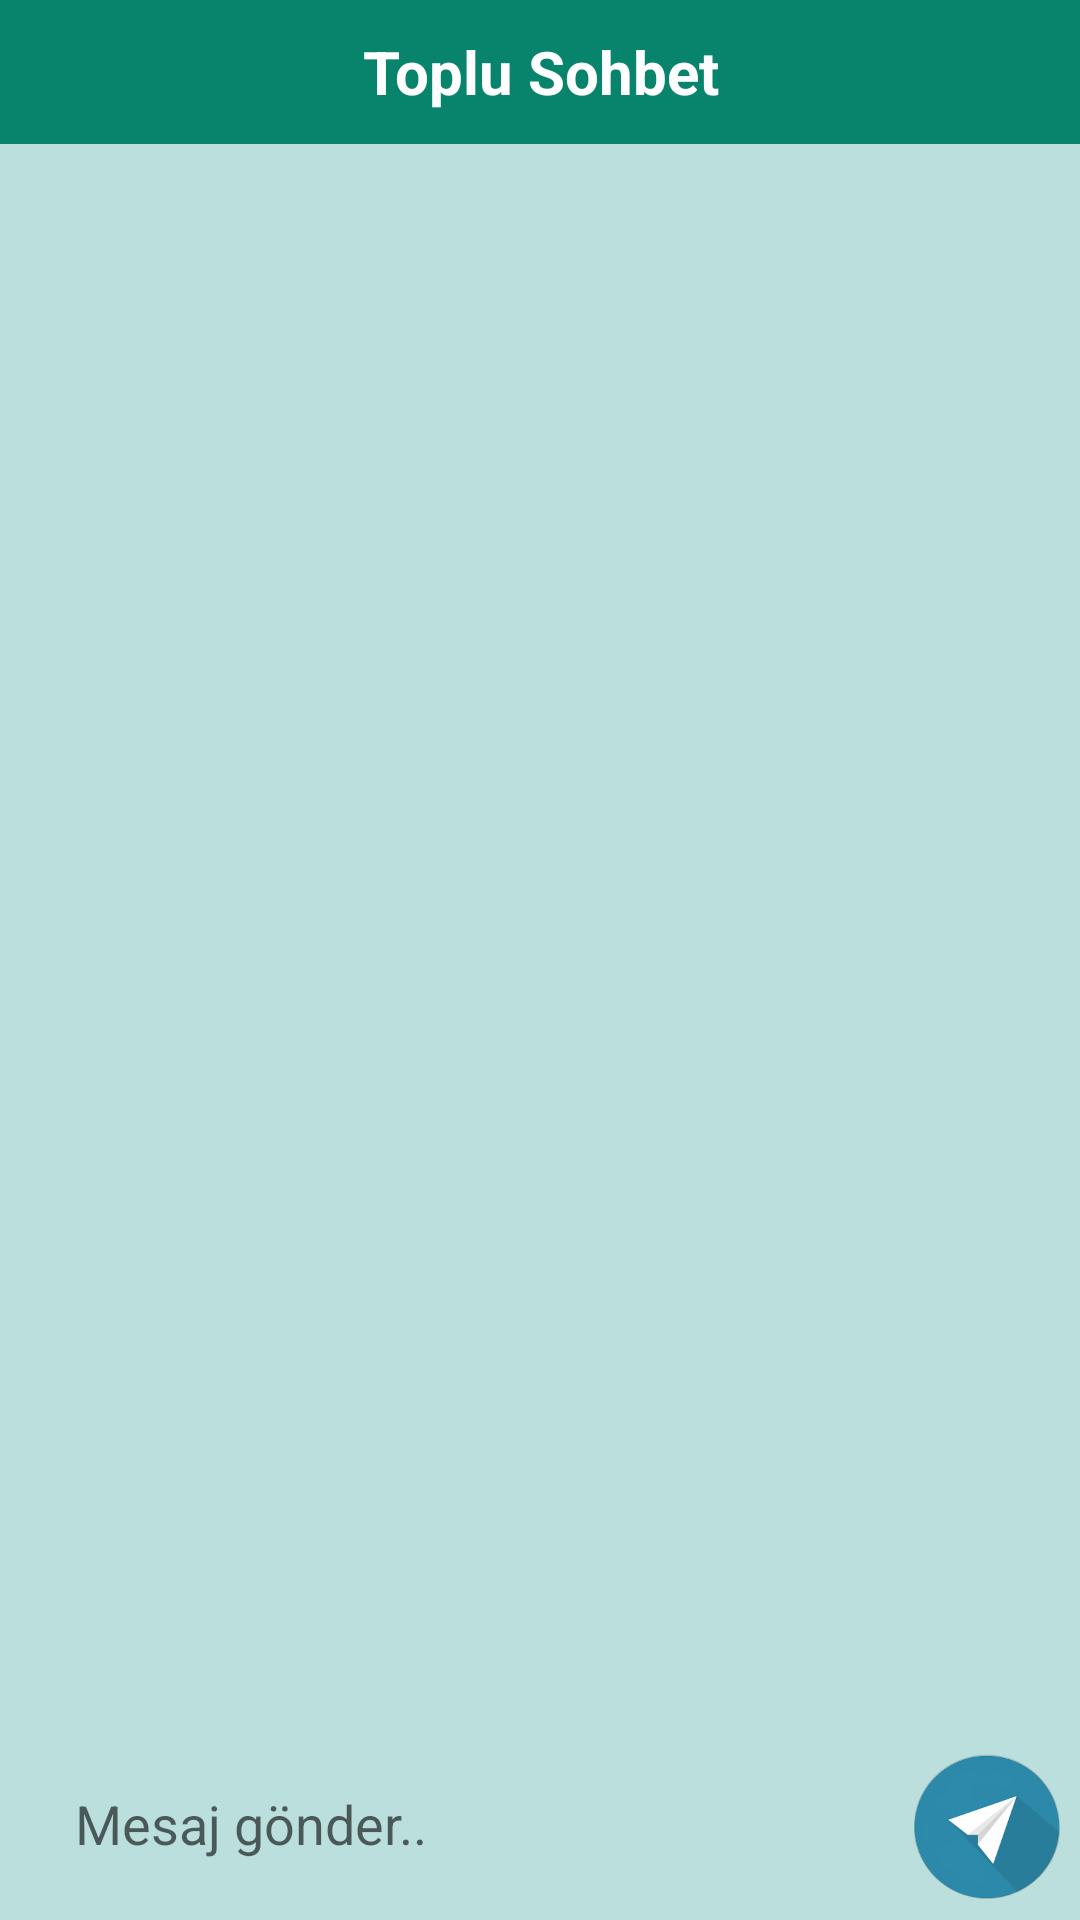

Write the Android layout XML for this screen, with the resource values it uses.
<!-- AndroidManifest.xml: application theme Theme.OnlyTalk -->
<!-- res/layout/fragment_sohbet.xml -->
<?xml version="1.0" encoding="utf-8"?>
<androidx.constraintlayout.widget.ConstraintLayout xmlns:android="http://schemas.android.com/apk/res/android"
    xmlns:app="http://schemas.android.com/apk/res-auto"
    xmlns:tools="http://schemas.android.com/tools"
    android:id="@+id/frameLayout4"
    android:layout_width="match_parent"
    android:layout_height="match_parent"
    android:background="#BADFDC"
    tools:context=".SohbetFragment">


        <TextView
            android:layout_width="0dp"
            android:layout_height="0dp"
            app:layout_constraintHeight_percent="0.075"
            android:text="Toplu Sohbet"
            android:textSize="20dp"
            app:layout_constraintStart_toStartOf="parent"
            app:layout_constraintEnd_toEndOf="parent"
            app:layout_constraintTop_toTopOf="parent"
            android:gravity="center"
            android:background="@color/yesil"
            android:textColor="@color/white"
            android:textStyle="bold"
            android:id="@+id/yazi"/>




    <EditText
        android:layout_width="0dp"
        android:layout_height="wrap_content"
        android:id="@+id/girdi"
        app:layout_constraintWidth_percent="0.8"
        app:layout_constraintHeight_percent="0.06"
        android:background="@drawable/mesajgirdishape"
        android:layout_marginLeft="10dp"
        android:layout_marginBottom="10dp"
        android:hint="Mesaj gönder.."
        android:textColor="@color/black"
        android:paddingStart="15dp"
        android:paddingTop="10dp"
        android:paddingBottom="10dp"
        app:layout_constraintBottom_toBottomOf="parent"
        app:layout_constraintStart_toStartOf="parent"/>

    <Button
        android:layout_width="50dp"
        android:layout_height="50dp"
        app:layout_constraintEnd_toEndOf="parent"
        app:layout_constraintBottom_toBottomOf="parent"
        android:background="@drawable/sendicon"
        android:layout_marginBottom="6dp"
        android:id="@+id/gonder"
        app:layout_constraintStart_toEndOf="@id/girdi"/>

    <androidx.recyclerview.widget.RecyclerView
        android:layout_width="0dp"
        android:layout_height="0dp"
        android:id="@+id/rv"
        android:background="#BADFDC"
        app:layout_constraintStart_toStartOf="parent"
        app:layout_constraintEnd_toEndOf="parent"
        app:layout_constraintTop_toBottomOf="@id/yazi"
        app:layout_constraintBottom_toTopOf="@id/girdi"
        android:layout_marginBottom="10dp"
        android:layout_marginTop="10dp"
        android:layout_marginLeft="5dp"
        android:layout_marginRight="5dp"
        />
</androidx.constraintlayout.widget.ConstraintLayout>
<!-- resources referenced by this layout -->
<resources>
  <color name="black">#FF000000</color>
  <color name="white">#FFFFFFFF</color>
  <color name="yesil">#08846c</color>
  <!-- drawable sendicon: png bitmap (drawable, 14230 bytes) -->
  <style name="Theme.OnlyTalk" parent="Base.Theme.OnlyTalk" />
  <style name="Base.Theme.OnlyTalk" parent="Theme.Design.Light.NoActionBar">
          
          
      </style>
</resources>
